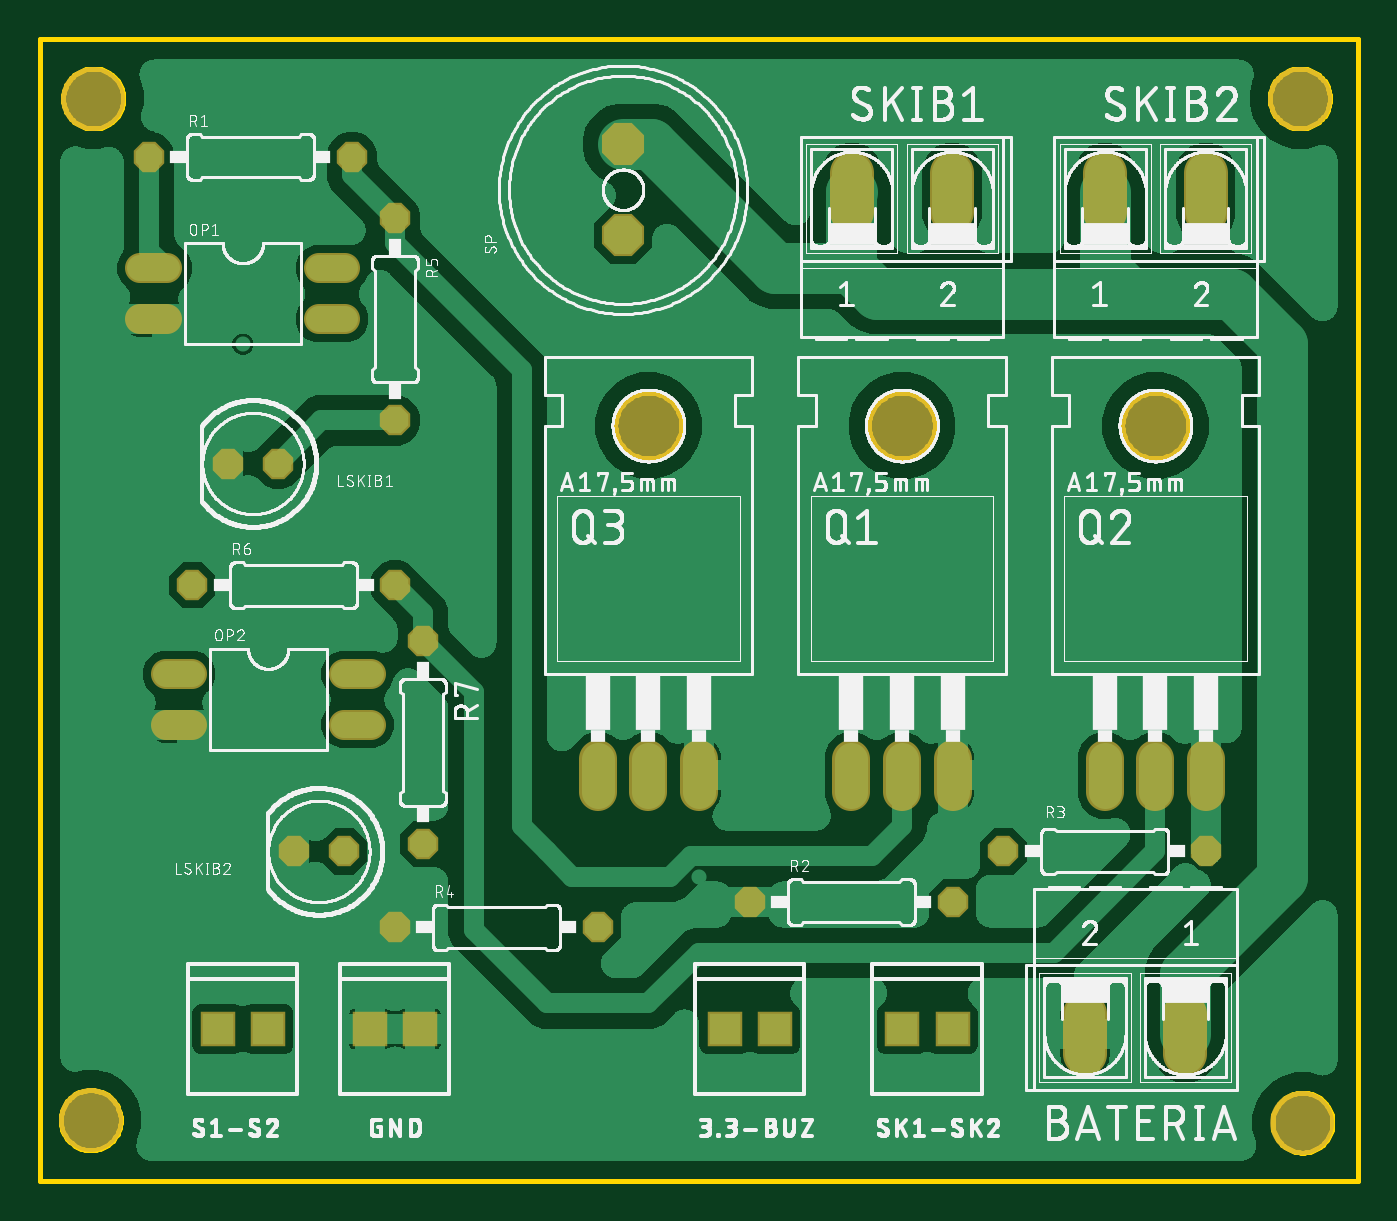
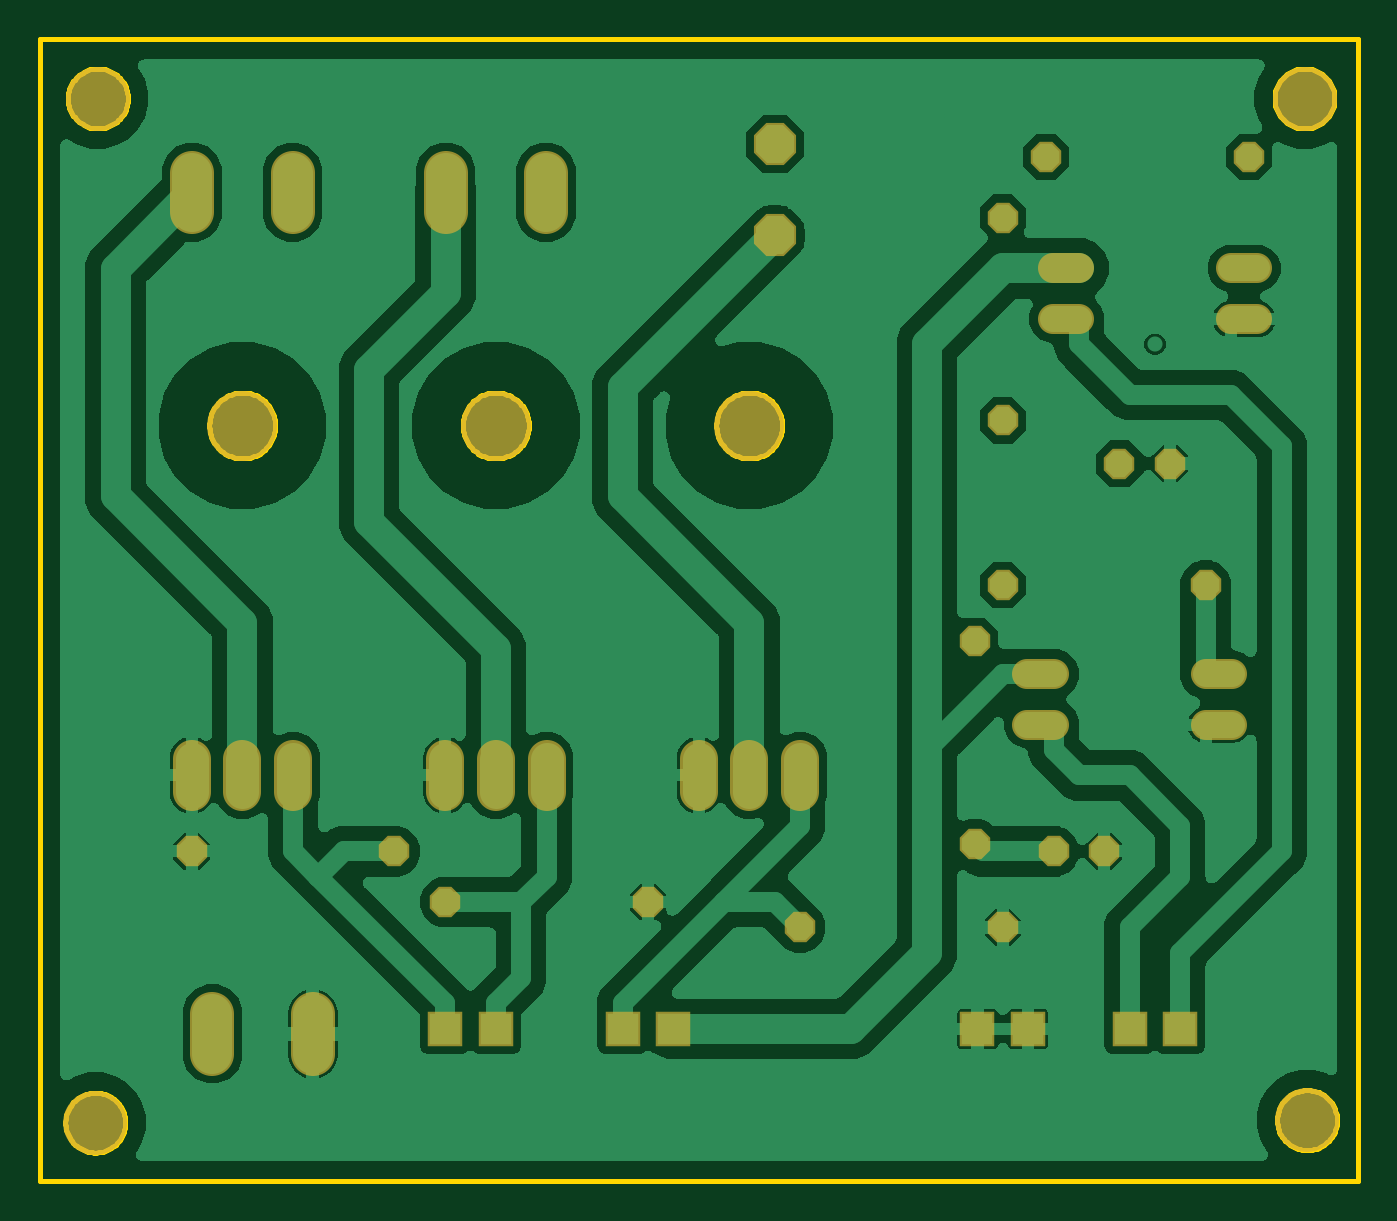
Circuit board: 6 layer files. Board 66.0 x 57.2 mm.
- bottom_copper: copper_bottom.gbr (98673 bytes)
- top_copper: copper_top.gbr (131193 bytes)
- outline: profile.gbr (12156 bytes)
- top_silk: silkscreen_top.gbr (249486 bytes)
- bottom_mask: soldermask_bottom.gbr (2003 bytes)
- top_mask: soldermask_top.gbr (2000 bytes)

=== bottom_copper: copper_bottom.gbr (98673 bytes, source omitted) ===
=== top_copper: copper_top.gbr (131193 bytes, source omitted) ===
=== outline: profile.gbr (12156 bytes, source omitted) ===
=== top_silk: silkscreen_top.gbr (249486 bytes, source omitted) ===
=== bottom_mask: soldermask_bottom.gbr ===
G04 EAGLE Gerber RS-274X export*
G75*
%MOMM*%
%FSLAX34Y34*%
%LPD*%
%INSoldermask Bottom*%
%IPPOS*%
%AMOC8*
5,1,8,0,0,1.08239X$1,22.5*%
G01*
%ADD10C,3.203200*%
%ADD11C,2.184400*%
%ADD12P,1.649562X8X202.500000*%
%ADD13C,1.524000*%
%ADD14C,1.879600*%
%ADD15C,3.505200*%
%ADD16P,1.649562X8X22.500000*%
%ADD17P,1.649562X8X292.500000*%
%ADD18P,2.281895X8X112.500000*%
%ADD19R,1.727200X1.727200*%


D10*
X26670Y542290D03*
X631190Y542290D03*
X25400Y30480D03*
X632460Y29210D03*
D11*
X573786Y63754D02*
X573786Y83566D01*
X523494Y83566D02*
X523494Y63754D01*
D12*
X119380Y359410D03*
X93980Y359410D03*
X152400Y165100D03*
X127000Y165100D03*
D13*
X63500Y457200D02*
X50292Y457200D01*
X50292Y431800D02*
X63500Y431800D01*
X139700Y431800D02*
X152908Y431800D01*
X152908Y457200D02*
X139700Y457200D01*
X76200Y254000D02*
X62992Y254000D01*
X62992Y228600D02*
X76200Y228600D01*
X152400Y228600D02*
X165608Y228600D01*
X165608Y254000D02*
X152400Y254000D01*
D14*
X406400Y211582D02*
X406400Y194818D01*
X431800Y194818D02*
X431800Y211582D01*
X457200Y211582D02*
X457200Y194818D01*
D15*
X431800Y378460D03*
D14*
X533400Y211582D02*
X533400Y194818D01*
X558800Y194818D02*
X558800Y211582D01*
X584200Y211582D02*
X584200Y194818D01*
D15*
X558800Y378460D03*
D14*
X279400Y211582D02*
X279400Y194818D01*
X304800Y194818D02*
X304800Y211582D01*
X330200Y211582D02*
X330200Y194818D01*
D15*
X304800Y378460D03*
D16*
X54610Y513080D03*
X156210Y513080D03*
X355600Y139700D03*
X457200Y139700D03*
D12*
X584200Y165100D03*
X482600Y165100D03*
D16*
X177800Y127000D03*
X279400Y127000D03*
D17*
X177800Y482600D03*
X177800Y381000D03*
D16*
X76200Y298450D03*
X177800Y298450D03*
D17*
X191770Y270510D03*
X191770Y168910D03*
D11*
X406654Y485394D02*
X406654Y505206D01*
X456946Y505206D02*
X456946Y485394D01*
X533654Y485394D02*
X533654Y505206D01*
X583946Y505206D02*
X583946Y485394D01*
D18*
X292100Y473710D03*
X292100Y519430D03*
D19*
X88900Y76200D03*
X114300Y76200D03*
X431800Y76200D03*
X457200Y76200D03*
X342900Y76200D03*
X368300Y76200D03*
X165100Y76200D03*
X190500Y76200D03*
M02*

=== top_mask: soldermask_top.gbr ===
G04 EAGLE Gerber RS-274X export*
G75*
%MOMM*%
%FSLAX34Y34*%
%LPD*%
%INSoldermask Top*%
%IPPOS*%
%AMOC8*
5,1,8,0,0,1.08239X$1,22.5*%
G01*
%ADD10C,3.203200*%
%ADD11C,2.184400*%
%ADD12P,1.649562X8X202.500000*%
%ADD13C,1.524000*%
%ADD14C,1.879600*%
%ADD15C,3.505200*%
%ADD16P,1.649562X8X22.500000*%
%ADD17P,1.649562X8X292.500000*%
%ADD18P,2.281895X8X112.500000*%
%ADD19R,1.727200X1.727200*%


D10*
X26670Y542290D03*
X631190Y542290D03*
X25400Y30480D03*
X632460Y29210D03*
D11*
X573786Y63754D02*
X573786Y83566D01*
X523494Y83566D02*
X523494Y63754D01*
D12*
X119380Y359410D03*
X93980Y359410D03*
X152400Y165100D03*
X127000Y165100D03*
D13*
X63500Y457200D02*
X50292Y457200D01*
X50292Y431800D02*
X63500Y431800D01*
X139700Y431800D02*
X152908Y431800D01*
X152908Y457200D02*
X139700Y457200D01*
X76200Y254000D02*
X62992Y254000D01*
X62992Y228600D02*
X76200Y228600D01*
X152400Y228600D02*
X165608Y228600D01*
X165608Y254000D02*
X152400Y254000D01*
D14*
X406400Y211582D02*
X406400Y194818D01*
X431800Y194818D02*
X431800Y211582D01*
X457200Y211582D02*
X457200Y194818D01*
D15*
X431800Y378460D03*
D14*
X533400Y211582D02*
X533400Y194818D01*
X558800Y194818D02*
X558800Y211582D01*
X584200Y211582D02*
X584200Y194818D01*
D15*
X558800Y378460D03*
D14*
X279400Y211582D02*
X279400Y194818D01*
X304800Y194818D02*
X304800Y211582D01*
X330200Y211582D02*
X330200Y194818D01*
D15*
X304800Y378460D03*
D16*
X54610Y513080D03*
X156210Y513080D03*
X355600Y139700D03*
X457200Y139700D03*
D12*
X584200Y165100D03*
X482600Y165100D03*
D16*
X177800Y127000D03*
X279400Y127000D03*
D17*
X177800Y482600D03*
X177800Y381000D03*
D16*
X76200Y298450D03*
X177800Y298450D03*
D17*
X191770Y270510D03*
X191770Y168910D03*
D11*
X406654Y485394D02*
X406654Y505206D01*
X456946Y505206D02*
X456946Y485394D01*
X533654Y485394D02*
X533654Y505206D01*
X583946Y505206D02*
X583946Y485394D01*
D18*
X292100Y473710D03*
X292100Y519430D03*
D19*
X88900Y76200D03*
X114300Y76200D03*
X431800Y76200D03*
X457200Y76200D03*
X342900Y76200D03*
X368300Y76200D03*
X165100Y76200D03*
X190500Y76200D03*
M02*

